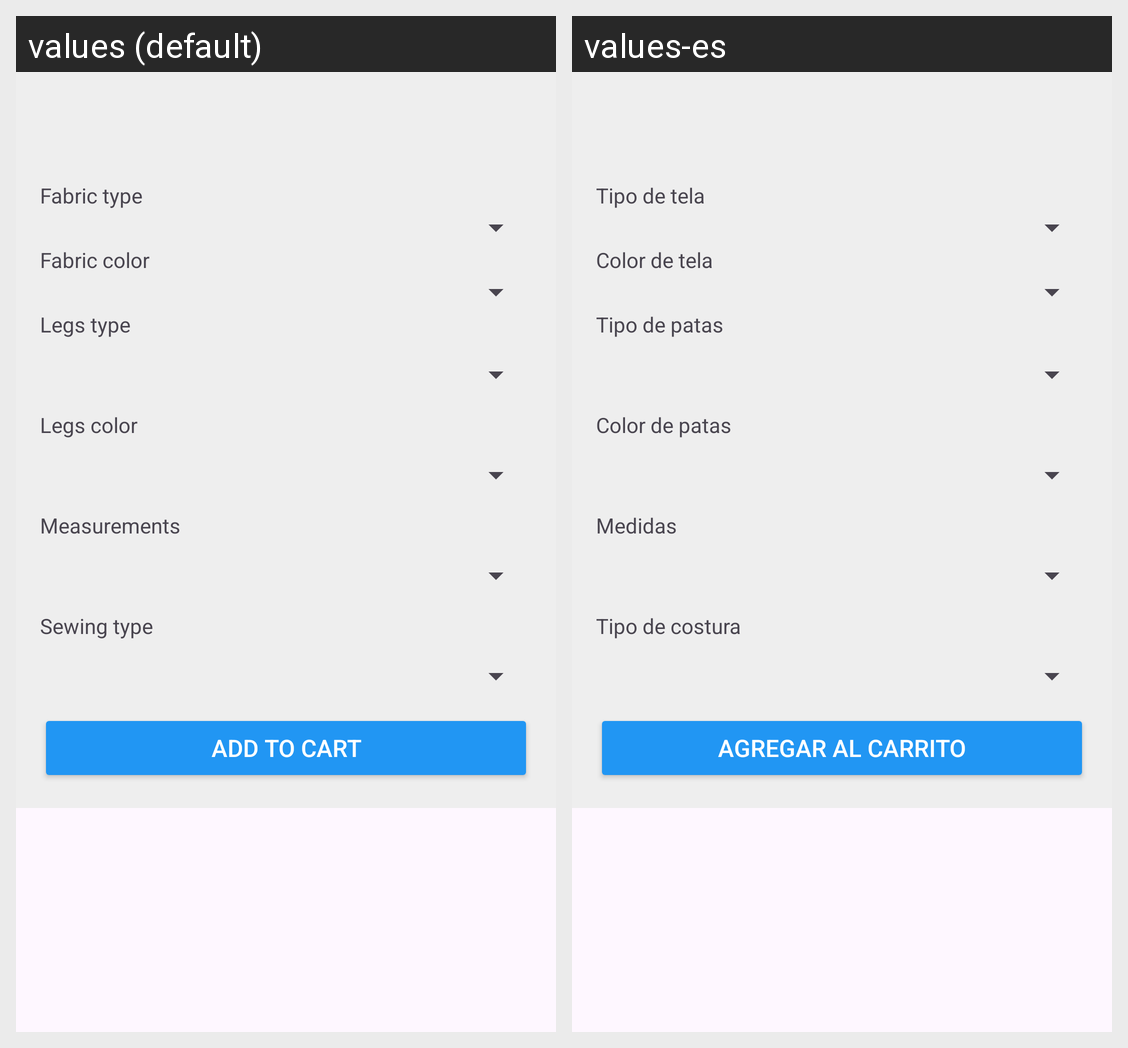

Here is an Android app screen in its default locale and in the app's own translations. Write out the translated-string differences for the strings that appear on this screen.
Android screen res/layout/activity_custom_products.xml rendered under 2 locales, left to right: values (default), values-es. Device: Nexus 5 (rendered at 1080×1920; each locale shown at half size, 540×960, under a caption strip naming it); theme Theme.AppNovartes.
Strings drawn on this screen, with the default value and each locale's value (text and hints the layout hard-codes, and strings that could not be matched under every locale, appear in the picture but are not listed):

txt_fabric_type
  values: Fabric type
  values-es: Tipo de tela

txt_fabric_color
  values: Fabric color
  values-es: Color de tela

txt_leg_type
  values: Legs type
  values-es: Tipo de patas

txt_leg_color
  values: Legs color
  values-es: Color de patas

txt_measurement
  values: Measurements
  values-es: Medidas

txt_sewing_type
  values: Sewing type
  values-es: Tipo de costura

btn_add_cart
  values: Add to Cart
  values-es: Agregar al Carrito
